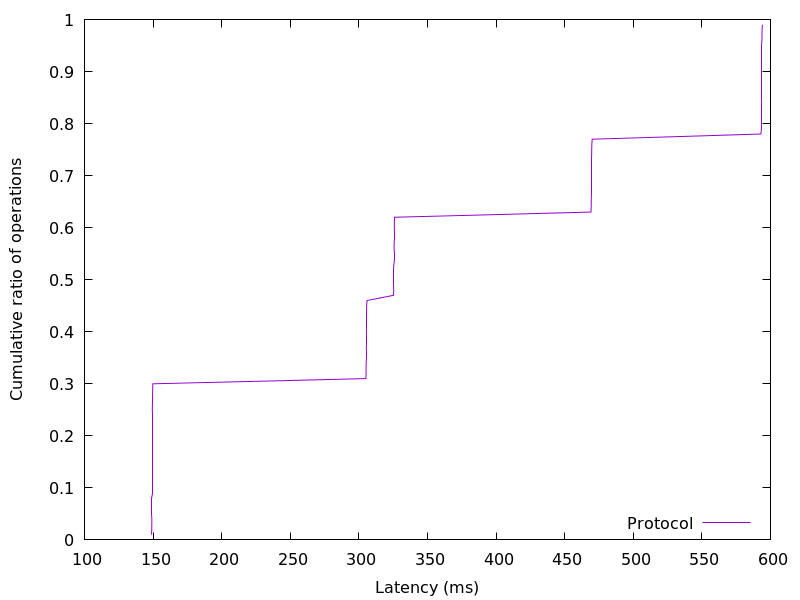

Source data for this figure (header and first rows):
148.914176, 0.01
149.1, 0.02
149.1, 0.03
149.1, 0.04
149.1, 0.05
149.2, 0.06
149.2, 0.07
149.2, 0.08
149.2, 0.09
149.2, 0.1
149.2, 0.11
149.3, 0.12
149.3, 0.13
149.3, 0.14
149.3, 0.15
149.3, 0.16
149.3, 0.17
149.3, 0.18
149.3, 0.19
149.4, 0.2
149.4, 0.21
149.4, 0.22
149.4, 0.23
149.4, 0.24
149.5, 0.25
149.5, 0.26
149.6, 0.27
149.7, 0.28
149.7, 0.29
149.8, 0.3
305.2, 0.31
305.2, 0.32
305.3, 0.33
305.3, 0.34
305.4, 0.35
305.4, 0.36
305.4, 0.37
305.5, 0.38
305.5, 0.39
305.5, 0.4
305.5, 0.41
305.5, 0.42
305.6, 0.43
305.6, 0.44
305.7, 0.45
306, 0.46
325.3, 0.47
325.4, 0.48
325.5, 0.49
325.5, 0.5
325.5, 0.51
325.6, 0.52
325.6, 0.53
325.6, 0.54
325.6, 0.55
325.7, 0.56
325.7, 0.57
325.8, 0.58
325.8, 0.59
325.8, 0.6
325.9, 0.61
... 38 more rows
